The GitHub repository CesarMVergara/Lung-Sounds-Classification contains a labelled image folder "OfficialSpectrogramsMelAUG" with 4 categories: crackle, crackle and wheeze, normal, wheeze. Examples follow, each with its label.

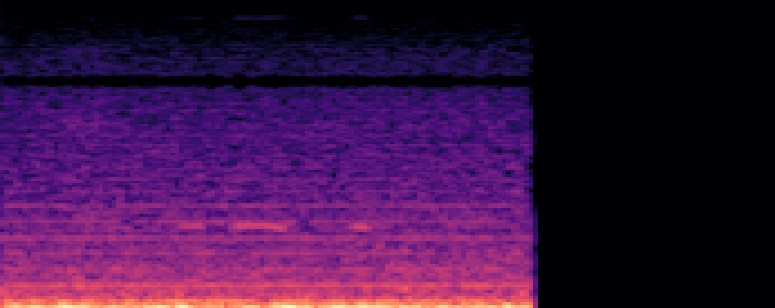
Label: crackle and wheeze

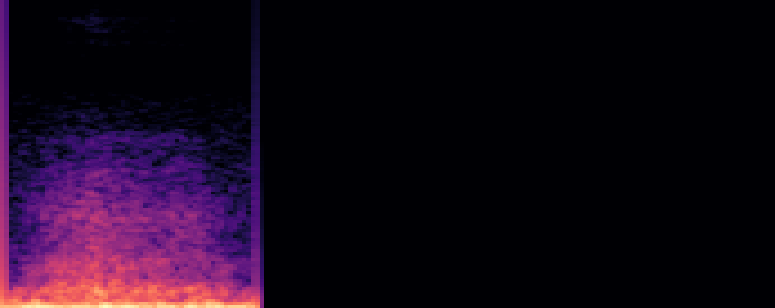
Label: normal

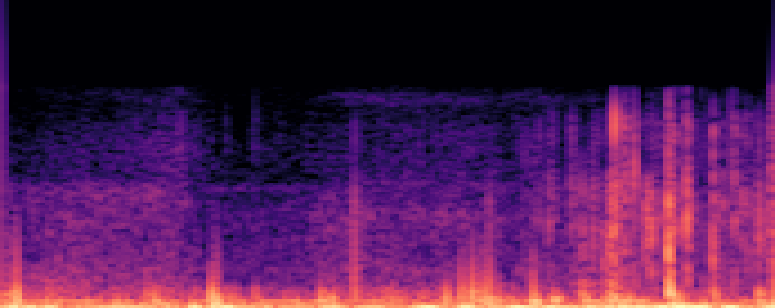
Label: normal

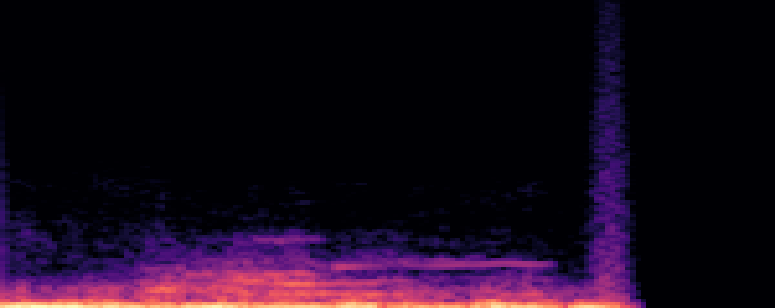
Label: wheeze

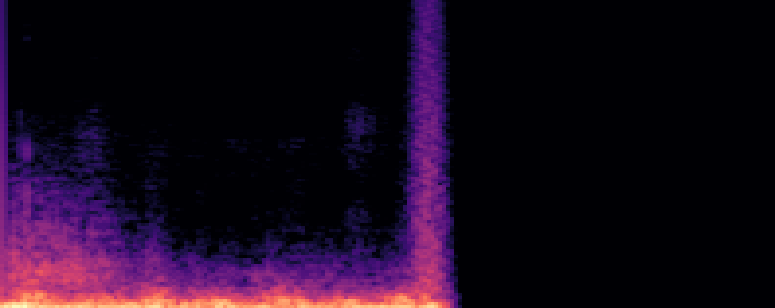
Label: crackle

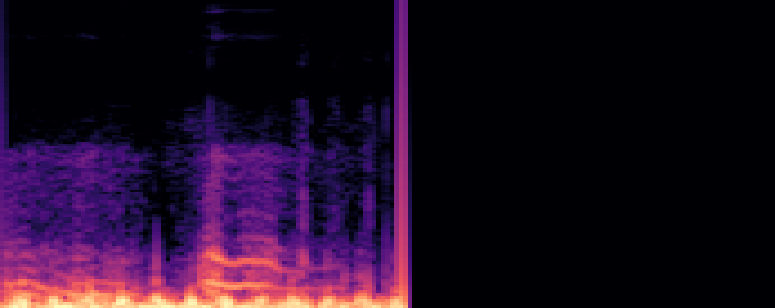
Label: wheeze
